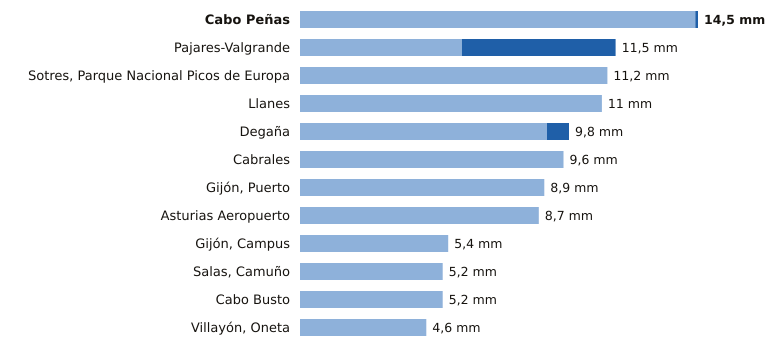

Values plotted in this chart, from the file beside it:
estacion, provincia, indicativo, mm_6_dias_anteriores, mm_hoy, mm_7_dias, horas_de_hoy
Cabo Peñas, Asturias, 1210X, 14.4, 0.1, 14.5, 6
Pajares-Valgrande, Asturias, 1221D, 5.9, 5.6, 11.5, 6
Sotres, Parque Nacional Picos de Europa, Asturias, 1178R, 11.2, 0.0, 11.2, 6
Llanes, Asturias, 1183X, 11.0, 0.0, 11.0, 6
Degaña, Asturias, 1302F, 9.0, 0.8, 9.8, 5
Cabrales, Asturias, 1179B, 9.6, 0.0, 9.6, 6
Gijón, Puerto, Asturias, 1208H, 8.9, 0.0, 8.9, 6
Asturias Aeropuerto, Asturias, 1212E, 8.7, 0.0, 8.7, 6
Gijón, Campus, Asturias, 1207U, 5.4, 0.0, 5.4, 6
Salas, Camuño, Asturias, 1279X, 5.2, 0.0, 5.2, 5
Cabo Busto, Asturias, 1283U, 5.2, 0.0, 5.2, 6
Villayón, Oneta, Asturias, 1327A, 4.6, 0.0, 4.6, 6
